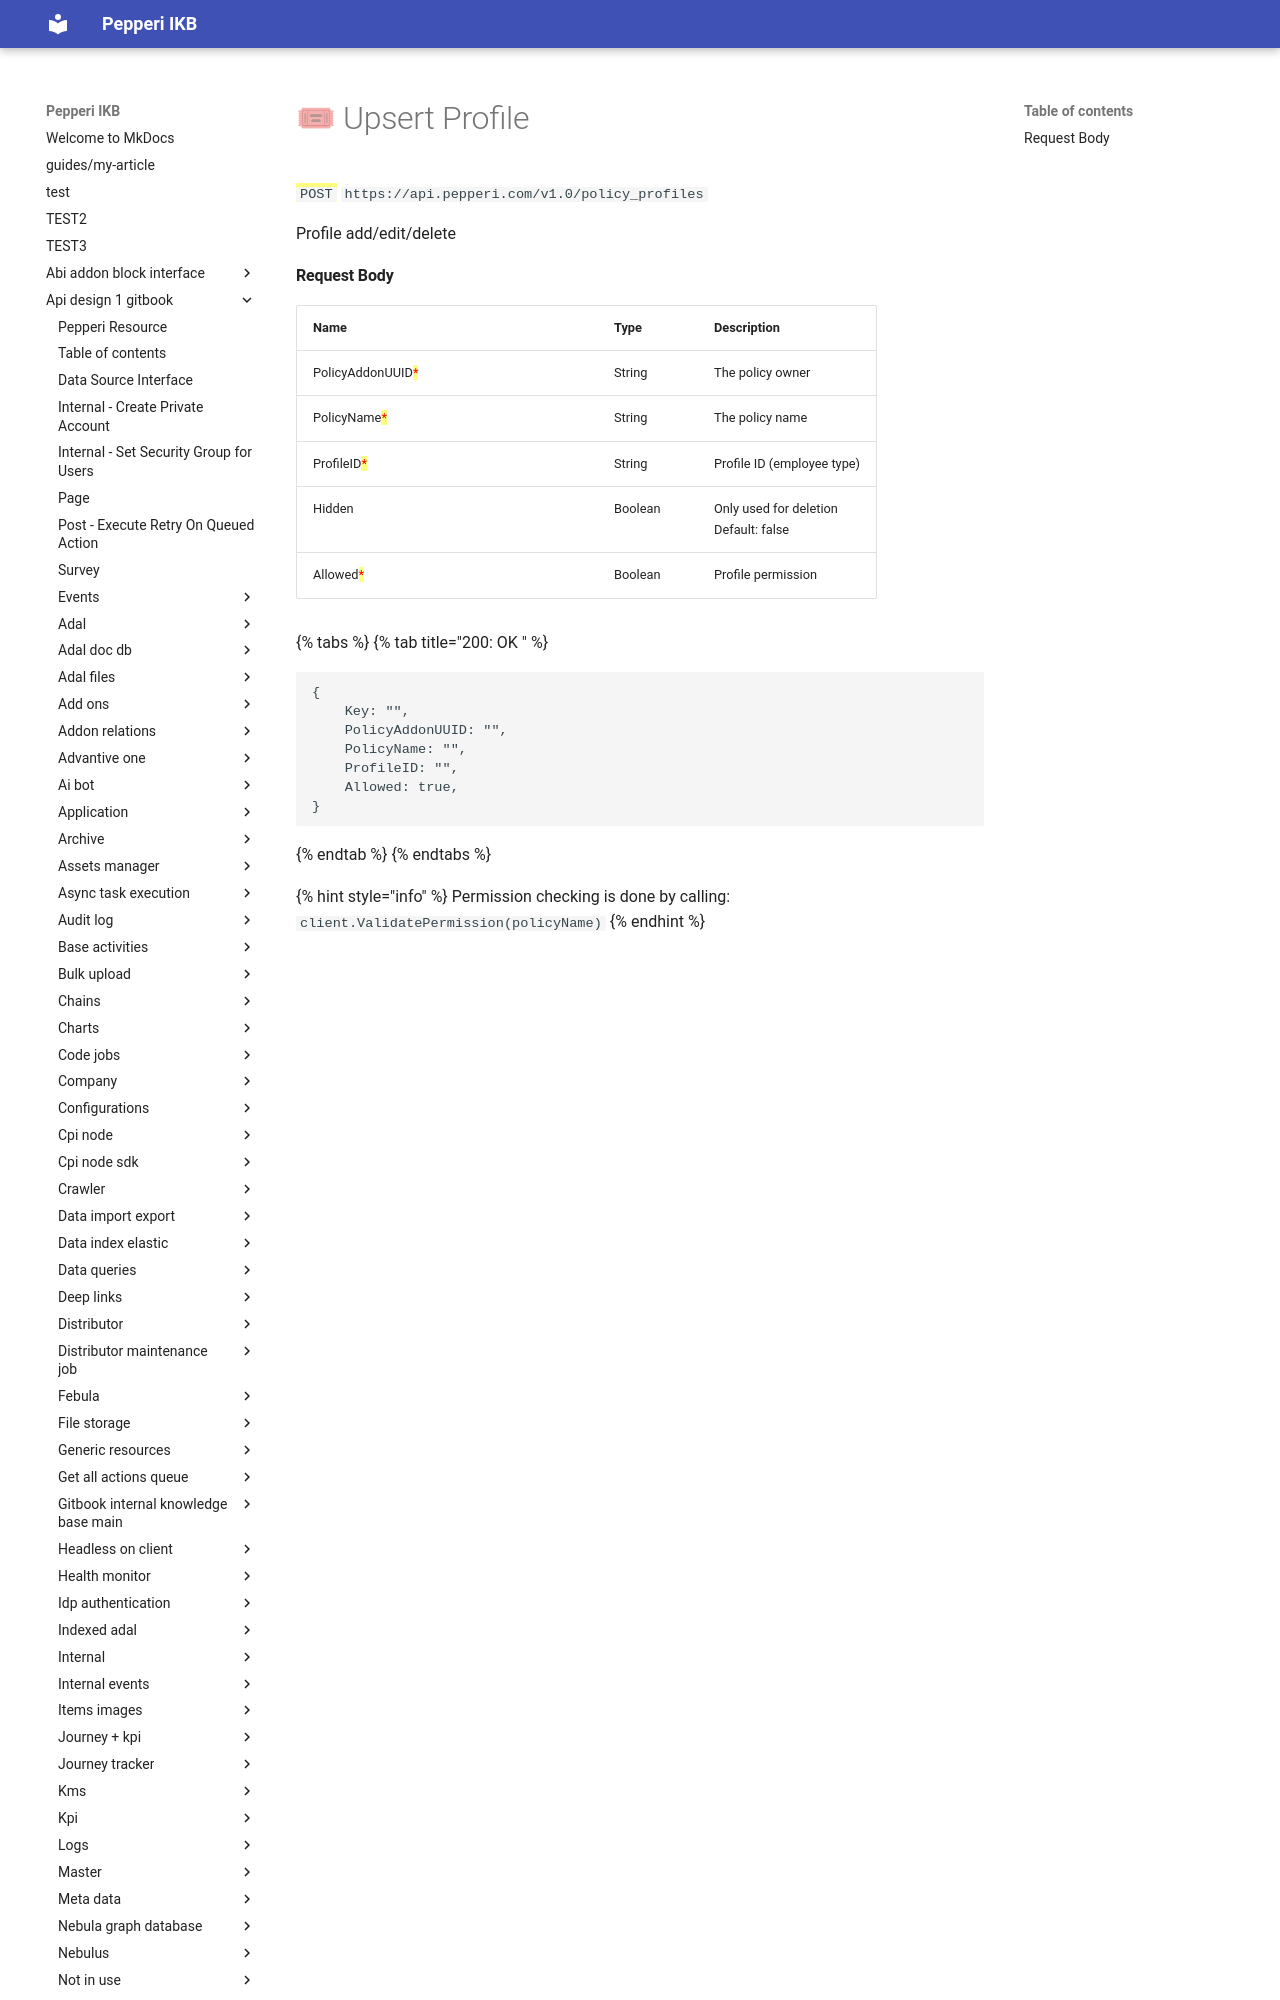

repository: AlinaSergeeva6/pepepri-docs · page: api-design-1-gitbook/permissions/upsert-profile/index.html · generator: mkdocs

# 🎟 Upsert Profile

<mark style="color:green;">`POST`</mark> `https://api.pepperi.com/v1.0/policy_profiles`

Profile add/edit/delete

#### Request Body

<table><thead><tr><th width="301">Name</th><th>Type</th><th>Description</th></tr></thead><tbody><tr><td>PolicyAddonUUID<mark style="color:red;">*</mark></td><td>String</td><td>The policy owner</td></tr><tr><td>PolicyName<mark style="color:red;">*</mark></td><td>String</td><td>The policy name</td></tr><tr><td>ProfileID<mark style="color:red;">*</mark></td><td>String</td><td>Profile ID (employee type)</td></tr><tr><td>Hidden</td><td>Boolean</td><td>Only used for deletion<br>Default: false</td></tr><tr><td>Allowed<mark style="color:red;">*</mark></td><td>Boolean</td><td>Profile
